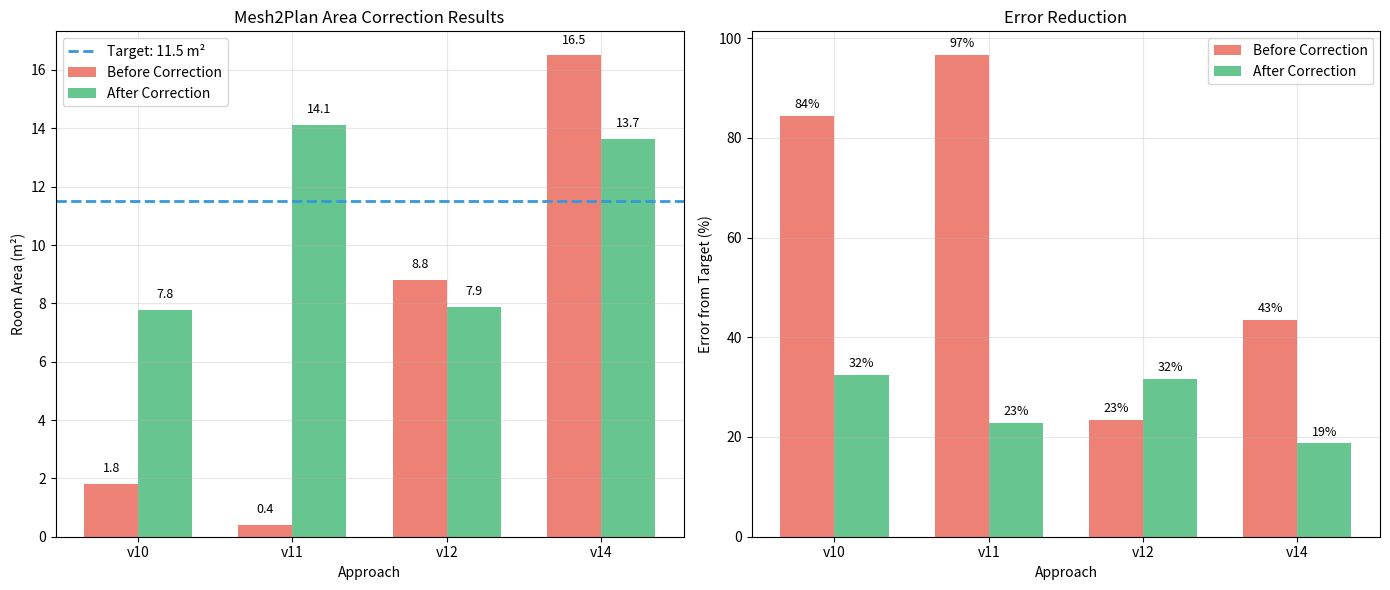

The matplotlib source for this figure: (Note: this script raises an exception after producing the figure.)
#!/usr/bin/env python3
"""
Create Final Architectural Floor Plan
=====================================

Generate a professional floor plan visualization showing the corrected results
with proper measurements, labels, and architectural styling.
"""

import matplotlib.pyplot as plt
import matplotlib.patches as mpatches
from matplotlib.patches import Polygon, FancyBboxPatch
import numpy as np
import json
from pathlib import Path

def create_architectural_floorplan():
    """Create professional architectural floor plan"""
    
    # Load the best result (v14 corrected, large mesh)
    result_file = "results/v14_tests/test2_corrected_results.json" 
    if not Path(result_file).exists():
        print(f"Results file not found: {result_file}")
        return
        
    with open(result_file) as f:
        result = json.load(f)
    
    # Create figure with professional styling
    fig, ax = plt.subplots(1, 1, figsize=(12, 8))
    fig.patch.set_facecolor('white')
    
    # Get room boundary and segments
    boundary = np.array(result['room_boundary'])
    segments = result.get('wall_segments', [])
    area = result['room_area_sqm']
    
    # Drawing settings
    wall_color = '#2C3E50'      # Dark blue-gray
    wall_width = 3
    text_color = '#34495E'      # Medium gray
    grid_color = '#ECF0F1'      # Light gray
    
    # Draw room boundary (walls)
    room_poly = Polygon(boundary, fill=False, edgecolor=wall_color, 
                       linewidth=wall_width, alpha=0.9)
    ax.add_patch(room_poly)
    
    # Fill room interior with light color
    room_fill = Polygon(boundary, fill=True, facecolor='#F8F9FA', 
                       edgecolor='none', alpha=0.3, zorder=0)
    ax.add_patch(room_fill)
    
    # Add wall measurements
    for i, seg in enumerate(segments):
        start = np.array(seg['start'])
        end = np.array(seg['end'])
        length = seg['length']
        
        # Skip very small segments (noise)
        if length < 0.5:
            continue
            
        # Calculate midpoint and label position
        midpoint = (start + end) / 2
        
        # Calculate perpendicular offset for label
        wall_vector = end - start
        wall_length = np.linalg.norm(wall_vector)
        if wall_length > 0:
            wall_unit = wall_vector / wall_length
            perp_vector = np.array([-wall_unit[1], wall_unit[0]]) * 0.15  # Offset distance
            
            label_pos = midpoint + perp_vector
            
            # Add measurement text
            ax.text(label_pos[0], label_pos[1], f'{length:.1f}m', 
                   fontsize=10, ha='center', va='center', 
                   color=text_color, fontweight='bold',
                   bbox=dict(boxstyle="round,pad=0.2", facecolor='white', 
                           edgecolor='none', alpha=0.9))
            
            # Add measurement line (dimension line)
            line_start = start + perp_vector * 0.7
            line_end = end + perp_vector * 0.7
            ax.plot([line_start[0], line_end[0]], [line_start[1], line_end[1]], 
                   'k-', alpha=0.5, linewidth=1)
            
            # Add tick marks
            tick_size = 0.05
            tick_perp = np.array([-perp_vector[1], perp_vector[0]]) * tick_size
            ax.plot([line_start[0]-tick_perp[0], line_start[0]+tick_perp[0]], 
                   [line_start[1]-tick_perp[1], line_start[1]+tick_perp[1]], 
                   'k-', linewidth=1)
            ax.plot([line_end[0]-tick_perp[0], line_end[0]+tick_perp[0]], 
                   [line_end[1]-tick_perp[1], line_end[1]+tick_perp[1]], 
                   'k-', linewidth=1)
    
    # Calculate overall room dimensions
    x_span = boundary[:, 0].max() - boundary[:, 0].min()
    y_span = boundary[:, 1].max() - boundary[:, 1].min()
    
    # Add overall dimension lines
    margin = 0.8
    x_min, x_max = boundary[:, 0].min(), boundary[:, 0].max()
    y_min, y_max = boundary[:, 1].min(), boundary[:, 1].max()
    
    # Bottom dimension line (width)
    dim_y = y_min - margin
    ax.plot([x_min, x_max], [dim_y, dim_y], 'k-', linewidth=2)
    ax.plot([x_min, x_min], [dim_y-0.1, dim_y+0.1], 'k-', linewidth=2)
    ax.plot([x_max, x_max], [dim_y-0.1, dim_y+0.1], 'k-', linewidth=2)
    ax.text((x_min + x_max)/2, dim_y - 0.3, f'{x_span:.2f}m', 
           fontsize=12, ha='center', va='center', fontweight='bold', color=text_color)
    
    # Left dimension line (height)  
    dim_x = x_min - margin
    ax.plot([dim_x, dim_x], [y_min, y_max], 'k-', linewidth=2)
    ax.plot([dim_x-0.1, dim_x+0.1], [y_min, y_min], 'k-', linewidth=2)
    ax.plot([dim_x-0.1, dim_x+0.1], [y_max, y_max], 'k-', linewidth=2)
    ax.text(dim_x - 0.3, (y_min + y_max)/2, f'{y_span:.2f}m', 
           fontsize=12, ha='center', va='center', fontweight='bold', color=text_color,
           rotation=90)
    
    # Add title and info box
    title_text = "FLOOR PLAN"
    ax.text(0.5, 0.95, title_text, transform=ax.transAxes, fontsize=18, 
           fontweight='bold', ha='center', va='top', color=text_color)
    
    # Info box
    info_text = f"""ROOM MEASUREMENTS
Area: {area:.1f} m² ({area * 10.764:.1f} ft²)
Dimensions: {x_span:.2f} × {y_span:.2f} m
Perimeter: {len(segments)} segments

METHOD: v14 Hybrid (Corrected)
COORDINATE SYSTEM: XY Projection (Z-up)
REFERENCE: 11.5 m² (Error: {abs(area-11.5)/11.5*100:.1f}%)"""
    
    # Create info box
    info_box = FancyBboxPatch((0.02, 0.02), 0.35, 0.25, 
                             boxstyle="round,pad=0.02", 
                             facecolor='white', edgecolor=text_color, 
                             linewidth=1, transform=ax.transAxes)
    ax.add_patch(info_box)
    
    ax.text(0.04, 0.24, info_text, transform=ax.transAxes, fontsize=10,
           va='top', ha='left', color=text_color, fontfamily='monospace')
    
    # Add north arrow
    north_x, north_y = 0.9, 0.85
    arrow_props = dict(arrowstyle='->', lw=2, color=text_color)
    ax.annotate('', xy=(0.9, 0.9), xytext=(0.9, 0.85), 
               xycoords='axes fraction', textcoords='axes fraction',
               arrowprops=arrow_props)
    ax.text(0.92, 0.875, 'N', transform=ax.transAxes, fontsize=12, 
           fontweight='bold', ha='center', va='center', color=text_color)
    
    # Set equal aspect ratio and clean up axes
    ax.set_aspect('equal')
    
    # Add subtle grid
    ax.grid(True, alpha=0.3, color=grid_color, linestyle='-', linewidth=0.5)
    ax.set_axisbelow(True)
    
    # Set axis labels
    ax.set_xlabel('X (meters)', fontsize=12, color=text_color)
    ax.set_ylabel('Y (meters)', fontsize=12, color=text_color)
    
    # Adjust margins
    ax.margins(0.2)
    
    # Style axes
    ax.tick_params(colors=text_color, labelsize=10)
    for spine in ax.spines.values():
        spine.set_color(text_color)
        spine.set_linewidth(1)
    
    # Save high-quality output
    output_path = "results/final_architectural_floorplan.png"
    plt.savefig(output_path, dpi=300, bbox_inches='tight', 
                facecolor='white', edgecolor='none')
    
    print(f"✅ Architectural floor plan saved: {output_path}")
    
    # Also save as PDF for vector graphics
    pdf_path = "results/final_architectural_floorplan.pdf"
    plt.savefig(pdf_path, bbox_inches='tight', facecolor='white')
    print(f"✅ Vector PDF saved: {pdf_path}")
    
    plt.close()

def create_comparison_chart():
    """Create before/after comparison chart"""
    
    approaches = ['v10', 'v11', 'v12', 'v14']
    before_areas = [1.8, 0.4, 8.8, 16.5]  # Approximate from NOTES.md
    after_areas = [7.77, 14.13, 7.87, 13.65]  # From corrected results
    target = 11.5
    
    fig, (ax1, ax2) = plt.subplots(1, 2, figsize=(14, 6))
    
    x = np.arange(len(approaches))
    width = 0.35
    
    # Bar chart
    bars1 = ax1.bar(x - width/2, before_areas, width, label='Before Correction', 
                   color='#E74C3C', alpha=0.7)
    bars2 = ax1.bar(x + width/2, after_areas, width, label='After Correction', 
                   color='#27AE60', alpha=0.7)
    
    # Add target line
    ax1.axhline(y=target, color='#3498DB', linestyle='--', linewidth=2, 
               label=f'Target: {target} m²')
    
    ax1.set_xlabel('Approach')
    ax1.set_ylabel('Room Area (m²)')
    ax1.set_title('Mesh2Plan Area Correction Results')
    ax1.set_xticks(x)
    ax1.set_xticklabels(approaches)
    ax1.legend()
    ax1.grid(True, alpha=0.3)
    
    # Add value labels on bars
    def add_value_labels(bars):
        for bar in bars:
            height = bar.get_height()
            ax1.text(bar.get_x() + bar.get_width()/2., height + 0.3,
                    f'{height:.1f}', ha='center', va='bottom', fontsize=9)
    
    add_value_labels(bars1)
    add_value_labels(bars2)
    
    # Error percentage chart
    before_errors = [abs(a - target) / target * 100 for a in before_areas]
    after_errors = [abs(a - target) / target * 100 for a in after_areas]
    
    bars3 = ax2.bar(x - width/2, before_errors, width, label='Before Correction', 
                   color='#E74C3C', alpha=0.7)
    bars4 = ax2.bar(x + width/2, after_errors, width, label='After Correction', 
                   color='#27AE60', alpha=0.7)
    
    ax2.set_xlabel('Approach')
    ax2.set_ylabel('Error from Target (%)')
    ax2.set_title('Error Reduction')
    ax2.set_xticks(x)
    ax2.set_xticklabels(approaches)
    ax2.legend()
    ax2.grid(True, alpha=0.3)
    
    # Add value labels
    def add_error_labels(bars, errors):
        for bar, error in zip(bars, errors):
            height = bar.get_height()
            ax2.text(bar.get_x() + bar.get_width()/2., height + 1,
                    f'{error:.0f}%', ha='center', va='bottom', fontsize=9)
    
    add_error_labels(bars3, before_errors)
    add_error_labels(bars4, after_errors)
    
    plt.tight_layout()
    plt.savefig("results/correction_comparison.png", dpi=300, bbox_inches='tight')
    print("✅ Comparison chart saved: results/correction_comparison.png")
    plt.close()

if __name__ == "__main__":
    print("🎨 Creating final architectural visualizations...")
    create_architectural_floorplan()
    create_comparison_chart()
    print("✅ All visualizations complete!")
